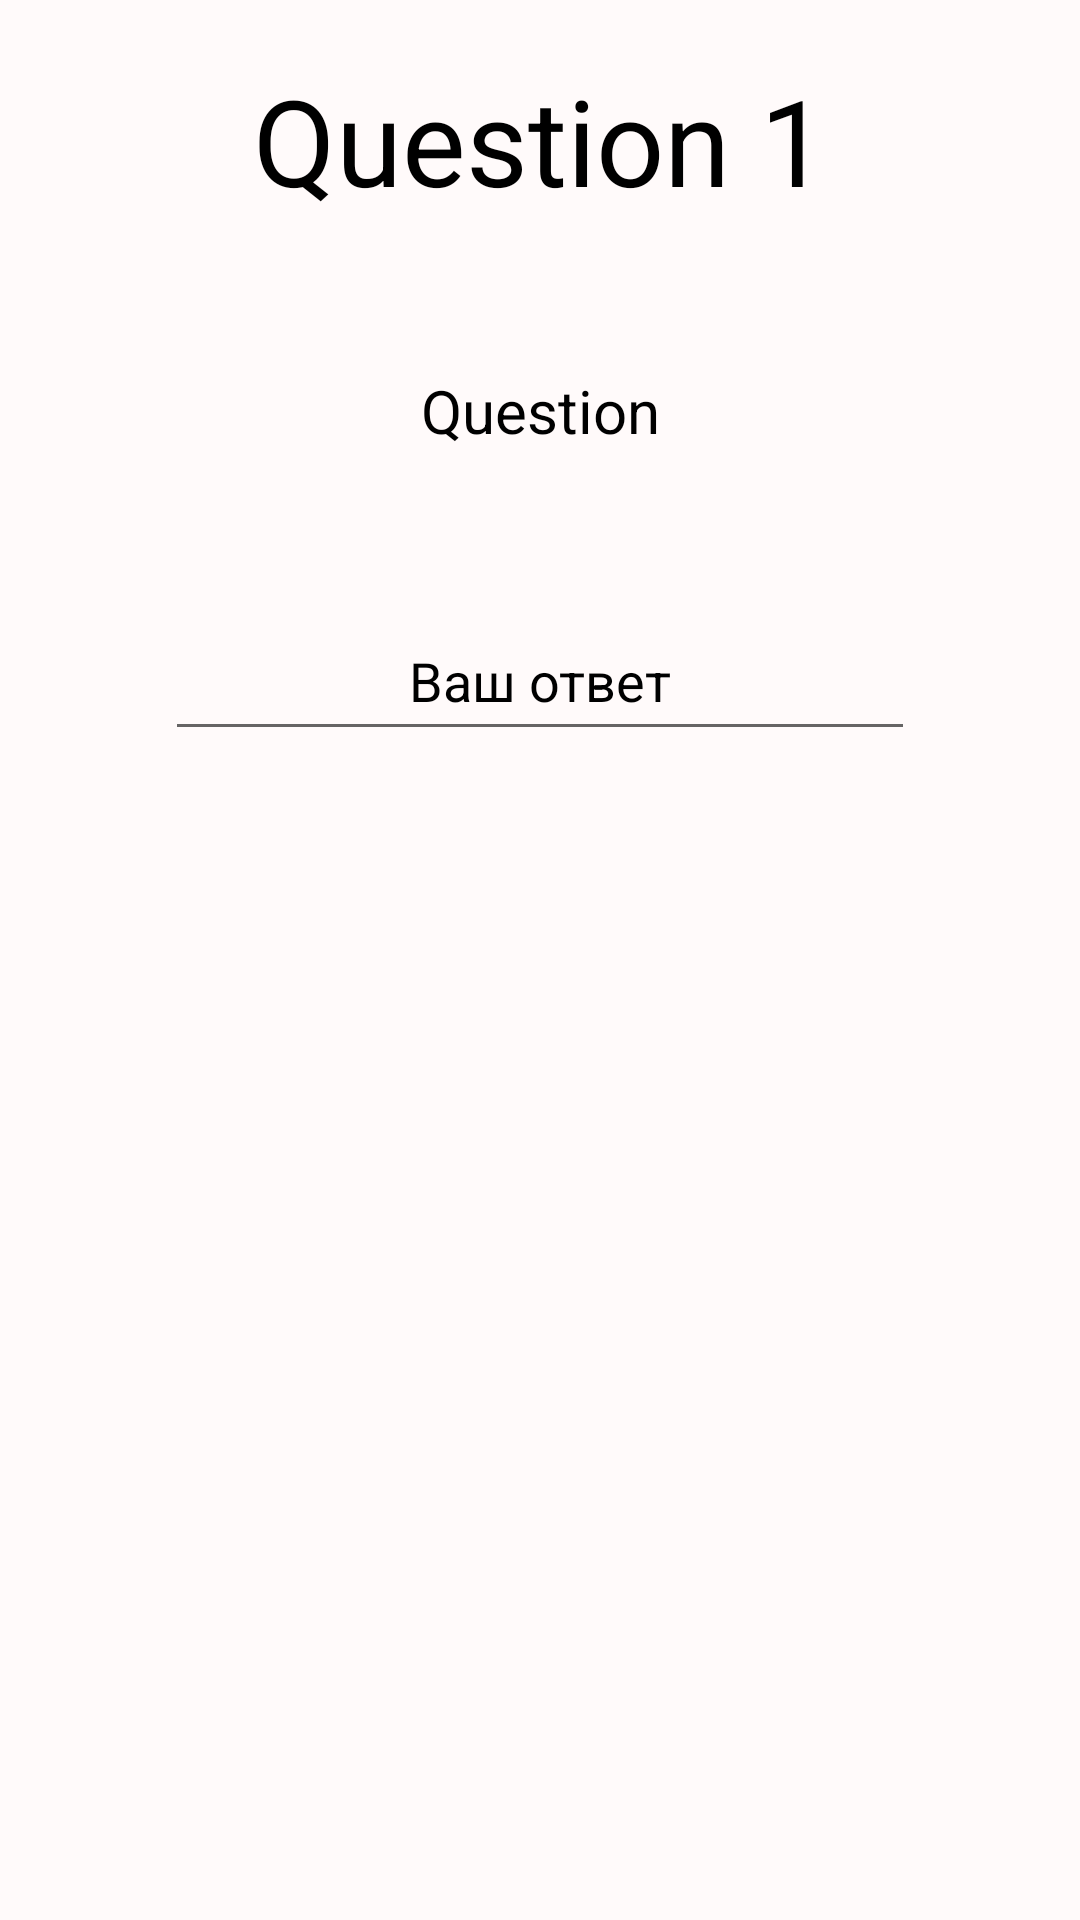

Write the Android layout XML for this screen, with the resource values it uses.
<!-- AndroidManifest.xml: application theme AppTheme -->
<!-- res/layout/activity_quiz3.xml -->
<?xml version="1.0" encoding="utf-8"?>
<RelativeLayout xmlns:android="http://schemas.android.com/apk/res/android"
    xmlns:tools="http://schemas.android.com/tools"
    android:layout_width="match_parent"
    android:layout_height="match_parent"
    android:orientation="vertical"
    tools:context=".QuizActivity"
    android:background="?attr/backgroundcolor">
    <TextView
        android:textColor="?attr/textcolor"
        android:id="@+id/numQ"
        android:layout_width="match_parent"
        android:layout_height="wrap_content"
        android:layout_marginTop="20dp"
        android:gravity="center"
        android:text="Question 1"
        android:textSize="40sp" />

    <TextView
        android:textColor="?attr/textcolor"
        android:id="@+id/question"
        android:layout_width="match_parent"
        android:layout_height="wrap_content"
        android:layout_marginTop="50dp"
        android:gravity="center"
        android:text="Question"
        android:textSize="20sp"
        android:layout_below="@+id/numQ"/>

    <EditText
        android:textColorHint="?attr/textcolor"
        android:textColor="?attr/textcolor"
        android:id="@+id/answer"
        android:layout_width="250dp"
        android:layout_height="50dp"
        android:hint="Ваш ответ"
        android:gravity="center"
        android:layout_below="@+id/question"
        android:layout_marginTop="50dp"
        android:inputType="text"
        android:layout_centerHorizontal="true"/>

</RelativeLayout>
<!-- resources referenced by this layout -->
<resources>
  <style name="AppTheme" parent="Theme.AppCompat.Light.NoActionBar">
          
          <item name="colorPrimary">@color/colorPrimary</item>
          <item name="colorPrimaryDark">@color/colorPrimaryDark</item>
          <item name="colorAccent">@color/colorAccent</item>
          <item name="backgroundcolor">@color/backgroundcolorLight</item>
          <item name="cardbackgroundcolor">@color/cardbackgroundcolorLight</item>
          <item name="textcolor">@color/textcolorLight</item>
          <item name="tintcolor">@color/colorAccent</item>
          <item name="buttoncolor">@color/buttoncolorLight</item>
      </style>
  <color name="colorPrimary">#008577</color>
  <color name="colorPrimaryDark">#00574B</color>
  <color name="colorAccent">#D81B60</color>
  <color name="backgroundcolorLight">#FFFAFA</color>
  <color name="cardbackgroundcolorLight">#ffffff</color>
  <color name="textcolorLight">#000000</color>
  <color name="buttoncolorLight">#89CFF9</color>
</resources>
